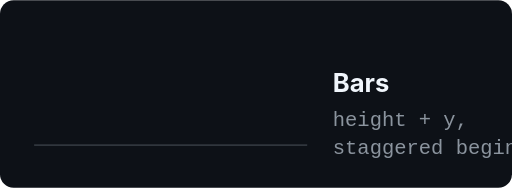
t = 0.00 s
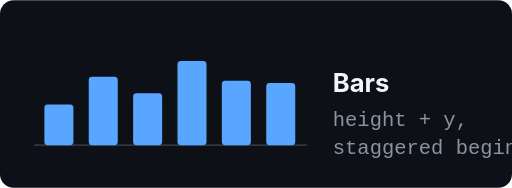
t = 0.75 s
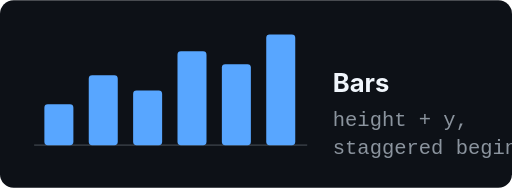
t = 1.48 s
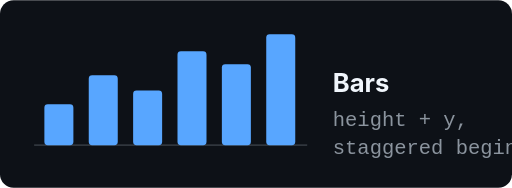
t = 2.30 s
t = 3.07 s: frame unchanged from t = 2.30 s, image omitted
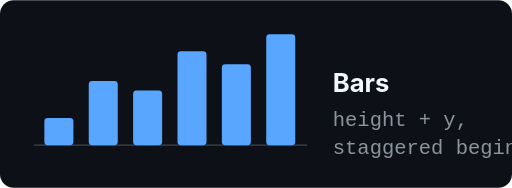
t = 3.84 s

The animated SVG that drew these frames (rendered in a browser with its animation timeline set to each time). Animation: 12 SMIL elements (animate=12); one cycle of 4.60 s, repeats indefinitely.

<svg xmlns="http://www.w3.org/2000/svg" viewBox="0 0 600 220" width="600" height="220" role="img" aria-label="Bar chart rising into place">
  <rect width="600" height="220" rx="16" fill="#0d1117"/>
  <line x1="40" y1="170" x2="360" y2="170" stroke="#30363d" stroke-width="2"/>
  <rect x="52" width="34" rx="4" fill="#58a6ff" y="170" height="0">
    <animate attributeName="height" values="0;48;48;0" keyTimes="0;0.25;0.9;1" dur="4s" begin="0.00s" repeatCount="indefinite" calcMode="spline" keySplines="0.2 0.8 0.2 1;0 0 1 1;0.6 0 1 1"/>
    <animate attributeName="y" values="170;122;122;170" keyTimes="0;0.25;0.9;1" dur="4s" begin="0.00s" repeatCount="indefinite" calcMode="spline" keySplines="0.2 0.8 0.2 1;0 0 1 1;0.6 0 1 1"/>
  </rect>
  <rect x="104" width="34" rx="4" fill="#58a6ff" y="170" height="0">
    <animate attributeName="height" values="0;82;82;0" keyTimes="0;0.25;0.9;1" dur="4s" begin="0.12s" repeatCount="indefinite" calcMode="spline" keySplines="0.2 0.8 0.2 1;0 0 1 1;0.6 0 1 1"/>
    <animate attributeName="y" values="170;88;88;170" keyTimes="0;0.25;0.9;1" dur="4s" begin="0.12s" repeatCount="indefinite" calcMode="spline" keySplines="0.2 0.8 0.2 1;0 0 1 1;0.6 0 1 1"/>
  </rect>
  <rect x="156" width="34" rx="4" fill="#58a6ff" y="170" height="0">
    <animate attributeName="height" values="0;64;64;0" keyTimes="0;0.25;0.9;1" dur="4s" begin="0.24s" repeatCount="indefinite" calcMode="spline" keySplines="0.2 0.8 0.2 1;0 0 1 1;0.6 0 1 1"/>
    <animate attributeName="y" values="170;106;106;170" keyTimes="0;0.25;0.9;1" dur="4s" begin="0.24s" repeatCount="indefinite" calcMode="spline" keySplines="0.2 0.8 0.2 1;0 0 1 1;0.6 0 1 1"/>
  </rect>
  <rect x="208" width="34" rx="4" fill="#58a6ff" y="170" height="0">
    <animate attributeName="height" values="0;110;110;0" keyTimes="0;0.25;0.9;1" dur="4s" begin="0.36s" repeatCount="indefinite" calcMode="spline" keySplines="0.2 0.8 0.2 1;0 0 1 1;0.6 0 1 1"/>
    <animate attributeName="y" values="170;60;60;170" keyTimes="0;0.25;0.9;1" dur="4s" begin="0.36s" repeatCount="indefinite" calcMode="spline" keySplines="0.2 0.8 0.2 1;0 0 1 1;0.6 0 1 1"/>
  </rect>
  <rect x="260" width="34" rx="4" fill="#58a6ff" y="170" height="0">
    <animate attributeName="height" values="0;95;95;0" keyTimes="0;0.25;0.9;1" dur="4s" begin="0.48s" repeatCount="indefinite" calcMode="spline" keySplines="0.2 0.8 0.2 1;0 0 1 1;0.6 0 1 1"/>
    <animate attributeName="y" values="170;75;75;170" keyTimes="0;0.25;0.9;1" dur="4s" begin="0.48s" repeatCount="indefinite" calcMode="spline" keySplines="0.2 0.8 0.2 1;0 0 1 1;0.6 0 1 1"/>
  </rect>
  <rect x="312" width="34" rx="4" fill="#58a6ff" y="170" height="0">
    <animate attributeName="height" values="0;130;130;0" keyTimes="0;0.25;0.9;1" dur="4s" begin="0.60s" repeatCount="indefinite" calcMode="spline" keySplines="0.2 0.8 0.2 1;0 0 1 1;0.6 0 1 1"/>
    <animate attributeName="y" values="170;40;40;170" keyTimes="0;0.25;0.9;1" dur="4s" begin="0.60s" repeatCount="indefinite" calcMode="spline" keySplines="0.2 0.8 0.2 1;0 0 1 1;0.6 0 1 1"/>
  </rect>
  <text x="390" y="108" font-family="-apple-system, BlinkMacSystemFont, 'Segoe UI', Roboto, Helvetica, Arial, sans-serif" font-size="30" font-weight="700" fill="#f0f6fc">Bars</text>
  <text x="390" y="148" font-family="ui-monospace, SFMono-Regular, Menlo, Consolas, 'Liberation Mono', monospace" font-size="24" fill="#8b949e">height + y,</text>
  <text x="390" y="180" font-family="ui-monospace, SFMono-Regular, Menlo, Consolas, 'Liberation Mono', monospace" font-size="24" fill="#8b949e">staggered begin</text>
</svg>
